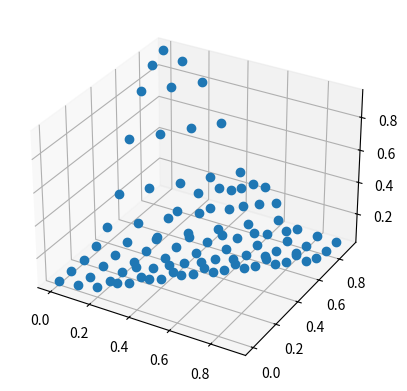
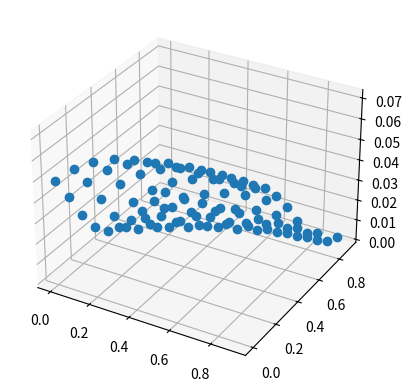

These figures' Python source, in order:
import math
import numpy as np
import matplotlib.pyplot as plt
from mpl_toolkits.mplot3d import Axes3D

def activation_func(x):
    eps = 4
    return 1/(1 + np.exp(-eps * x))

def model1(x, y):
    h1 = activation_func((x * -1.54) + (y * 1.60) + (-0.92))
    h2 = activation_func((x * -1.21) + (y * 1.29) + 0.58)
    return activation_func((h1 * 1.94) + (h2 * (-1.88)) + 0.88)

def model2(x, y):
    h1 = activation_func((x * 0.20) + (y * 1.16) + (-1.13))
    h2 = activation_func((x * -1.21) + (y * 1.29) + (-0.68))
    return activation_func((h1 * (-1.24)) + (h2 * (-1.88)) + (-0.61))

def model1_array(xy):
    x = xy[:, 0]
    y = xy[:, 1]
    return model1(x, y)

def model2_array(xy):
    x = xy[:, 0]
    y = xy[:, 1]
    return model2(x, y)

print("model1(0, 0) =", model1(0, 0))
print("model1(0, 1) =", model1(0, 1))
print("model1(1, 0) =", model1(1, 0))
print("model1(1, 1) =", model1(1, 1))
print("model1(0.23, 0.56) =", model1(0.23, 0.56))
print("model2(1, 1) =", model2(1, 1))

x = np.arange(0.0, 1.0, 0.1)
y = np.arange(0.0, 1.0, 0.1)

xy = [(a, b) for a in x for b in y]
xy = np.array(xy)
ax = plt.figure().add_subplot(111, projection='3d')
ax.plot(xy[:, 0],xy[:, 1], model1_array(xy), marker="o", linestyle='None')
ax2 = plt.figure().add_subplot(111, projection='3d')
ax2.plot(xy[:, 0],xy[:, 1], model2_array(xy), marker="o", linestyle='None')
plt.show()
